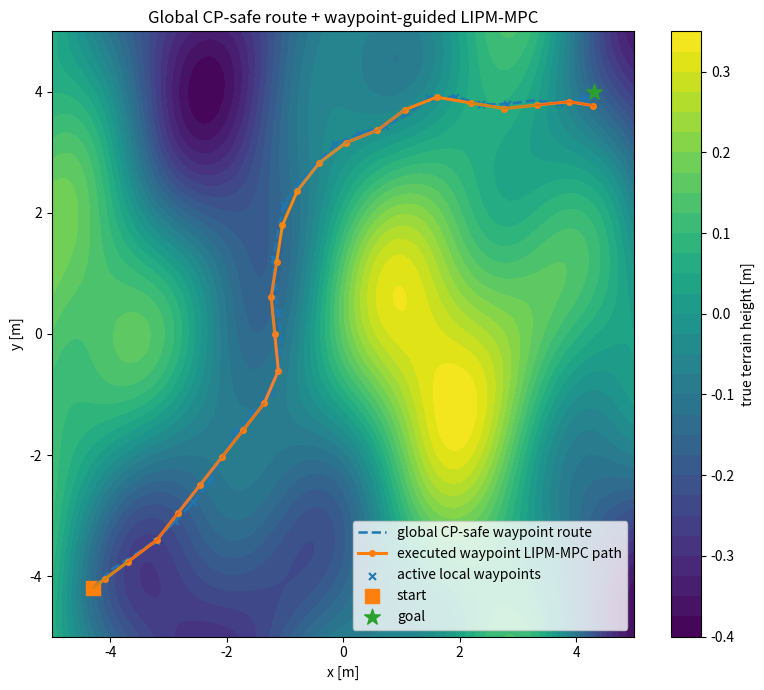
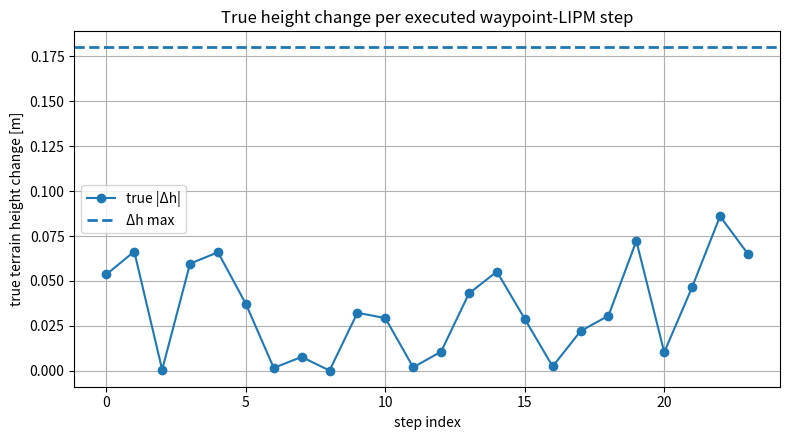
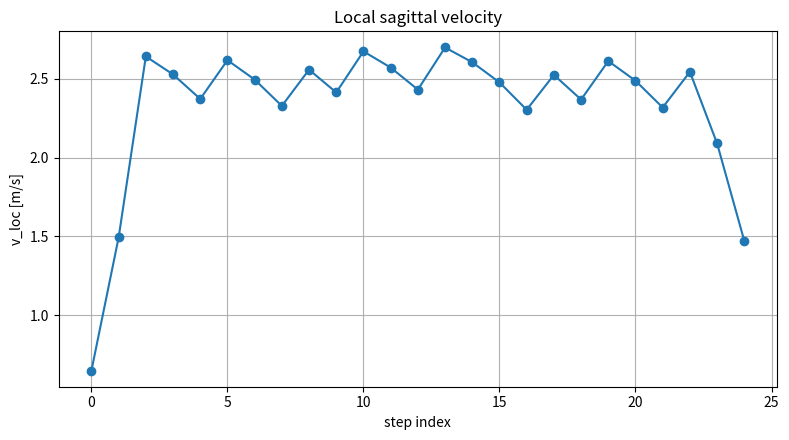
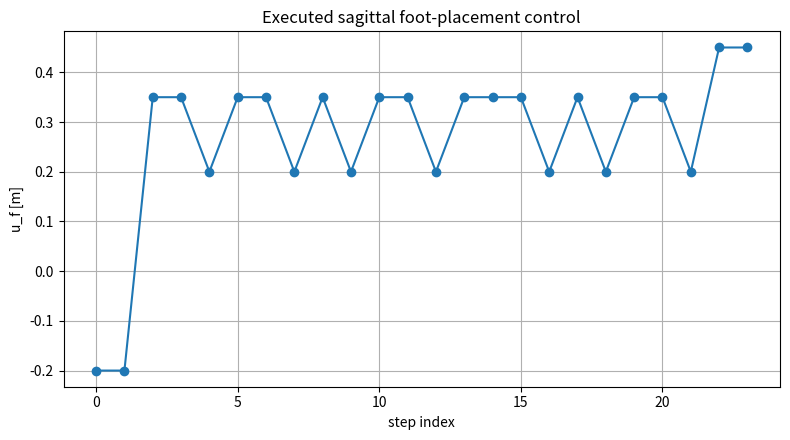
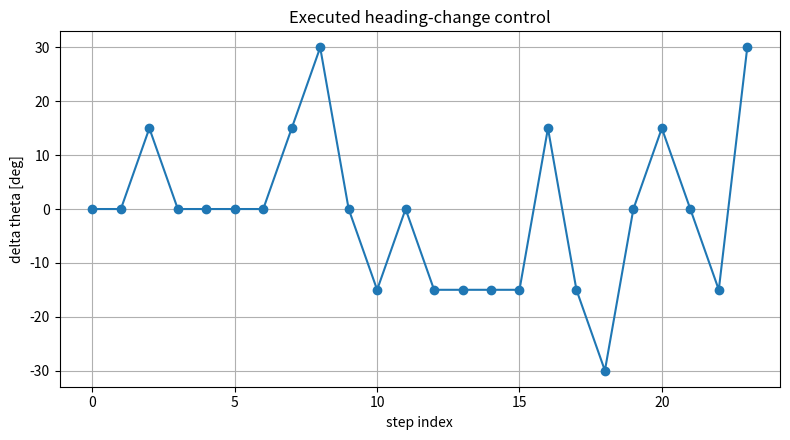

These charts were generated, in order, by the following Python code:
import itertools
import numpy as np
import matplotlib.pyplot as plt


# ============================================================
# Global CP-safe waypoint route + local LIPM-MPC tracking
#
# Pipeline:
#   1. Build GP + conformal prediction terrain model
#   2. Generate a global CP-safe waypoint route over terrain
#   3. Run local LIPM-MPC toward a nearby waypoint, not directly
#      toward the final goal
#
# This fixes the previous local-planner failure where the LIPM-MPC
# repeatedly tried to cross the high terrain region directly.
# ============================================================


# ------------------------------------------------------------
# Terrain and GP
# ------------------------------------------------------------

def true_terrain(x, y):
    return (
        0.18 * np.sin(0.8 * x)
        + 0.12 * np.cos(0.7 * y)
        + 0.08 * np.sin(1.5 * x + 0.6 * y)
        + 0.04 * np.cos(2.0 * x - 1.2 * y)
    )


def rbf_kernel(X1, X2, length_scale=1.2, sigma_f=1.0):
    X1_sq = np.sum(X1**2, axis=1).reshape(-1, 1)
    X2_sq = np.sum(X2**2, axis=1).reshape(1, -1)
    sqdist = X1_sq + X2_sq - 2.0 * X1 @ X2.T
    return sigma_f**2 * np.exp(-0.5 * sqdist / length_scale**2)


class GaussianProcessRegressorFromScratch:
    def __init__(self, length_scale=1.1, sigma_f=0.35, sigma_n=0.025):
        self.length_scale = length_scale
        self.sigma_f = sigma_f
        self.sigma_n = sigma_n

    def fit(self, X_train, y_train):
        self.X_train = X_train
        self.y_train = y_train

        K = rbf_kernel(
            X_train,
            X_train,
            length_scale=self.length_scale,
            sigma_f=self.sigma_f,
        )
        K = K + (self.sigma_n**2 + 1e-8) * np.eye(len(X_train))

        self.L = np.linalg.cholesky(K)
        tmp = np.linalg.solve(self.L, y_train)
        self.alpha = np.linalg.solve(self.L.T, tmp)

    def predict(self, X_test):
        K_star = rbf_kernel(
            X_test,
            self.X_train,
            length_scale=self.length_scale,
            sigma_f=self.sigma_f,
        )

        mu = K_star @ self.alpha
        v = np.linalg.solve(self.L, K_star.T)

        K_test_diag = np.full(X_test.shape[0], self.sigma_f**2)
        var = K_test_diag - np.sum(v**2, axis=0)
        var = np.maximum(var, 1e-12)

        return mu, var


def split_train_calibration(X, y, train_fraction=0.7, seed=1):
    rng = np.random.default_rng(seed)
    idx = rng.permutation(len(X))
    n_train = int(train_fraction * len(X))
    return X[idx[:n_train]], y[idx[:n_train]], X[idx[n_train:]], y[idx[n_train:]]


def conformal_margin(y_cal_true, y_cal_pred, delta):
    scores = np.abs(y_cal_true - y_cal_pred)
    scores_sorted = np.sort(scores)
    k = len(scores_sorted)
    p = int(np.ceil((k + 1) * (1.0 - delta)))
    idx = min(p - 1, k - 1)
    return scores_sorted[idx], scores


def gp_mean(gp, point):
    mu, _ = gp.predict(np.asarray(point).reshape(1, 2))
    return float(mu.item())


def gp_slope_norm(gp, point, eps=1e-3):
    p = np.asarray(point, dtype=float)

    dmu_dx = (
        gp_mean(gp, p + np.array([eps, 0.0]))
        - gp_mean(gp, p - np.array([eps, 0.0]))
    ) / (2.0 * eps)

    dmu_dy = (
        gp_mean(gp, p + np.array([0.0, eps]))
        - gp_mean(gp, p - np.array([0.0, eps]))
    ) / (2.0 * eps)

    return np.sqrt(dmu_dx**2 + dmu_dy**2)


def build_gp_and_cp(seed=4, n_samples=180, confidence=0.85):
    rng = np.random.default_rng(seed)

    x_min, x_max = -5.0, 5.0
    y_min, y_max = -5.0, 5.0
    noise_std = 0.025

    X_samples = np.column_stack([
        rng.uniform(x_min, x_max, n_samples),
        rng.uniform(y_min, y_max, n_samples),
    ])

    z_clean = true_terrain(X_samples[:, 0], X_samples[:, 1])
    z_samples = z_clean + rng.normal(0.0, noise_std, size=n_samples)

    X_train, y_train, X_cal, y_cal = split_train_calibration(
        X_samples,
        z_samples,
        train_fraction=0.7,
        seed=10,
    )

    gp = GaussianProcessRegressorFromScratch(
        length_scale=1.1,
        sigma_f=0.35,
        sigma_n=noise_std,
    )
    gp.fit(X_train, y_train)

    y_cal_pred, _ = gp.predict(X_cal)

    delta = 1.0 - confidence
    C, scores = conformal_margin(y_cal, y_cal_pred, delta)

    return gp, C, X_train, X_cal


# ------------------------------------------------------------
# Global CP-safe route
# ------------------------------------------------------------

def inside_bounds_xy(point, x_bounds, y_bounds):
    return (
        x_bounds[0] <= point[0] <= x_bounds[1]
        and y_bounds[0] <= point[1] <= y_bounds[1]
    )


def cp_safe_xy_step(gp, z_current_reference, next_xy, delta_h_max, C):
    mu_next = gp_mean(gp, next_xy)
    return (delta_h_max - abs(mu_next - z_current_reference)) >= C


def generate_route_candidates(current, goal, step_length, n_heading_candidates):
    direction = np.arctan2(goal[1] - current[1], goal[0] - current[0])

    # Wide fan. This allows going around terrain instead of always going direct.
    headings = np.linspace(direction - np.pi, direction + np.pi, n_heading_candidates)

    candidates = []
    for h in headings:
        candidates.append(current + step_length * np.array([np.cos(h), np.sin(h)]))

    return candidates


def plan_global_cp_safe_route(
    start,
    goal,
    gp,
    C,
    delta_h_max,
    step_length=0.45,
    n_heading_candidates=61,
    max_steps=160,
    goal_tol=0.35,
    x_bounds=(-5.0, 5.0),
    y_bounds=(-5.0, 5.0),
):
    """
    Greedy global route over terrain with CP-safe step constraints.

    This is the high-level route provider.
    It is not a full optimal planner, but it is enough to guide
    the local LIPM-MPC around bad terrain regions.
    """
    route = [np.array(start, dtype=float)]
    z_current_true = true_terrain(start[0], start[1])

    for k in range(max_steps):
        current = route[-1]

        if np.linalg.norm(current - goal) < goal_tol:
            print(f"Global route reached goal at step {k}.")
            break

        candidates = generate_route_candidates(
            current=current,
            goal=goal,
            step_length=step_length,
            n_heading_candidates=n_heading_candidates,
        )

        feasible = []

        for cand in candidates:
            if not inside_bounds_xy(cand, x_bounds, y_bounds):
                continue

            if not cp_safe_xy_step(
                gp=gp,
                z_current_reference=z_current_true,
                next_xy=cand,
                delta_h_max=delta_h_max,
                C=C,
            ):
                continue

            dist_to_goal = np.linalg.norm(cand - goal)
            slope_cost = gp_slope_norm(gp, cand)
            height_cost = abs(gp_mean(gp, cand) - z_current_true)

            cost = (
                1.0 * dist_to_goal
                + 2.0 * slope_cost
                + 3.0 * height_cost
            )

            feasible.append((cost, cand))

        if len(feasible) == 0:
            print(f"No CP-safe global route candidate at step {k}.")
            break

        feasible.sort(key=lambda item: item[0])
        next_point = feasible[0][1]

        route.append(next_point)
        z_current_true = true_terrain(next_point[0], next_point[1])

    return np.array(route)


def get_active_waypoint(state_xy, route, current_index, lookahead_distance):
    """
    Advance along the global route until the active waypoint is far enough ahead.
    """
    idx = current_index

    while idx < len(route) - 1:
        if np.linalg.norm(route[idx] - state_xy) >= lookahead_distance:
            break
        idx += 1

    return route[idx], idx


# ------------------------------------------------------------
# LIPM dynamics and local MPC
# ------------------------------------------------------------

def lipm_step_local(x_loc, v_loc, u_f, omega, T_step):
    s = np.sinh(omega * T_step)
    c = np.cosh(omega * T_step)

    x_next_loc = x_loc + (s / omega) * v_loc + (1.0 - c) * u_f
    v_next_loc = c * v_loc - omega * s * u_f

    delta_x_loc = x_next_loc - x_loc

    return x_next_loc, v_next_loc, delta_x_loc


def global_lipm_update(state, control, params, gp):
    x, y, z, v_loc, theta = state
    u_f, delta_theta = control

    omega = params["omega"]
    T_step = params["T_step"]

    x_loc = 0.0

    _, v_next_loc, delta_x_loc = lipm_step_local(
        x_loc=x_loc,
        v_loc=v_loc,
        u_f=u_f,
        omega=omega,
        T_step=T_step,
    )

    x_next = x + delta_x_loc * np.cos(theta)
    y_next = y + delta_x_loc * np.sin(theta)
    z_next = gp_mean(gp, np.array([x_next, y_next]))
    theta_next = theta + delta_theta

    return np.array([x_next, y_next, z_next, v_next_loc, theta_next])


def candidate_controls():
    u_f_candidates = np.array([-0.20, 0.0, 0.20, 0.35, 0.45])
    dtheta_candidates = np.deg2rad(np.array([-30.0, -15.0, 0.0, 15.0, 30.0]))

    controls = []
    for u_f in u_f_candidates:
        for dtheta in dtheta_candidates:
            controls.append(np.array([u_f, dtheta]))

    return controls


def inside_bounds_state(state, bounds):
    x, y, z, v_loc, theta = state

    if not (bounds["x"][0] <= x <= bounds["x"][1]):
        return False

    if not (bounds["y"][0] <= y <= bounds["y"][1]):
        return False

    if not (bounds["v_loc"][0] <= v_loc <= bounds["v_loc"][1]):
        return False

    return True


def wrap_angle(a):
    return (a + np.pi) % (2.0 * np.pi) - np.pi


def sequence_cost(sequence, controls, waypoint, final_goal, gp, weights):
    waypoint = np.array(waypoint)
    final_goal = np.array(final_goal)

    terminal_xy = sequence[-1, :2]
    initial_xy = sequence[0, :2]

    cost = 0.0

    # Local waypoint tracking is the key difference.
    cost += weights["waypoint"] * np.linalg.norm(terminal_xy - waypoint) ** 2

    # Still weakly care about final goal.
    cost += weights["final_goal"] * np.linalg.norm(terminal_xy - final_goal) ** 2

    progress = np.linalg.norm(initial_xy - waypoint) - np.linalg.norm(terminal_xy - waypoint)
    cost -= weights["progress"] * progress

    for q in range(len(controls)):
        state_q = sequence[q]
        state_next = sequence[q + 1]
        control_q = controls[q]

        x_next, y_next, z_next, v_next, theta_next = state_next
        u_f, dtheta = control_q

        slope = gp_slope_norm(gp, state_next[:2])
        cost += weights["slope"] * slope**2

        dz_pred = state_next[2] - state_q[2]
        cost += weights["height"] * dz_pred**2

        theta_wp = np.arctan2(waypoint[1] - y_next, waypoint[0] - x_next)
        heading_error = wrap_angle(theta_next - theta_wp)
        cost += weights["heading"] * heading_error**2

        cost += weights["control"] * (u_f**2 + dtheta**2)

        cost += weights["velocity"] * (v_next - weights["v_ref"]) ** 2

    return cost


def find_best_local_sequence(current_state, waypoint, final_goal, gp, C, delta_h_max, params):
    controls_all = candidate_controls()
    horizon = params["horizon"]

    best_cost = np.inf
    best_sequence = None
    best_controls = None

    current_true_height = true_terrain(current_state[0], current_state[1])
    z_reference = current_true_height

    for control_indices in itertools.product(range(len(controls_all)), repeat=horizon):
        sequence = [current_state.copy()]
        controls_seq = []

        feasible = True
        z_reference = current_true_height

        for idx in control_indices:
            control = controls_all[idx]
            state_now = sequence[-1]

            state_next = global_lipm_update(
                state=state_now,
                control=control,
                params=params,
                gp=gp,
            )

            if not inside_bounds_state(state_next, params["bounds"]):
                feasible = False
                break

            if not cp_safe_xy_step(
                gp=gp,
                z_current_reference=z_reference,
                next_xy=state_next[:2],
                delta_h_max=delta_h_max,
                C=C,
            ):
                feasible = False
                break

            sequence.append(state_next)
            controls_seq.append(control)

            # Use GP mean internally inside prediction horizon.
            z_reference = state_next[2]

        if not feasible:
            continue

        sequence = np.array(sequence)
        controls_seq = np.array(controls_seq)

        cost = sequence_cost(
            sequence=sequence,
            controls=controls_seq,
            waypoint=waypoint,
            final_goal=final_goal,
            gp=gp,
            weights=params["weights"],
        )

        if cost < best_cost:
            best_cost = cost
            best_sequence = sequence
            best_controls = controls_seq

    return best_sequence, best_controls, best_cost


def plan_waypoint_lipm_mpc(start_xy, goal_xy, route, gp, C, delta_h_max, params):
    z0_true = true_terrain(start_xy[0], start_xy[1])

    # Start heading points toward first meaningful route point.
    first_wp = route[min(3, len(route) - 1)]
    theta0 = np.arctan2(first_wp[1] - start_xy[1], first_wp[0] - start_xy[0])

    state = np.array([
        start_xy[0],
        start_xy[1],
        z0_true,
        params["v0"],
        theta0,
    ])

    states = [state.copy()]
    controls_executed = []
    active_waypoints = []
    planned_sequences = []

    route_index = 1

    for step in range(params["max_steps"]):
        if np.linalg.norm(state[:2] - goal_xy) < params["goal_tol"]:
            print(f"Waypoint LIPM-MPC reached final goal at step {step}.")
            break

        waypoint, route_index = get_active_waypoint(
            state_xy=state[:2],
            route=route,
            current_index=route_index,
            lookahead_distance=params["lookahead_distance"],
        )

        best_sequence, best_controls, best_cost = find_best_local_sequence(
            current_state=state,
            waypoint=waypoint,
            final_goal=goal_xy,
            gp=gp,
            C=C,
            delta_h_max=delta_h_max,
            params=params,
        )

        if best_sequence is None:
            print(f"No feasible waypoint LIPM-MPC sequence found at step {step}.")
            break

        next_state = best_sequence[1].copy()
        executed_control = best_controls[0].copy()

        # Execution: true terrain height becomes measured.
        next_state[2] = true_terrain(next_state[0], next_state[1])

        state = next_state

        states.append(state.copy())
        controls_executed.append(executed_control)
        active_waypoints.append(waypoint.copy())
        planned_sequences.append(best_sequence.copy())

    return (
        np.array(states),
        np.array(controls_executed),
        np.array(active_waypoints),
        planned_sequences,
    )


def evaluate_true_step_safety(states, delta_h_max):
    if len(states) < 2:
        return 0, 0, np.array([])

    violations = []
    height_changes = []

    for q in range(len(states) - 1):
        p0 = states[q, :2]
        p1 = states[q + 1, :2]

        z0 = true_terrain(p0[0], p0[1])
        z1 = true_terrain(p1[0], p1[1])

        dh = abs(z1 - z0)
        height_changes.append(dh)

        if dh > delta_h_max:
            violations.append(q)

    return len(violations), len(states) - 1, np.array(height_changes)


# ------------------------------------------------------------
# Main
# ------------------------------------------------------------

def main():
    confidence = 0.85
    gp, C, X_train, X_cal = build_gp_and_cp(
        seed=4,
        n_samples=180,
        confidence=confidence,
    )

    g = 9.81
    zH = 0.9
    omega = np.sqrt(g / zH)

    start = np.array([-4.3, -4.2])
    goal = np.array([4.3, 4.0])

    delta_h_max = 0.18

    print("\nGenerating global CP-safe waypoint route...")
    route = plan_global_cp_safe_route(
        start=start,
        goal=goal,
        gp=gp,
        C=C,
        delta_h_max=delta_h_max,
        step_length=0.45,
        n_heading_candidates=61,
        max_steps=160,
        goal_tol=0.35,
        x_bounds=(-5.0, 5.0),
        y_bounds=(-5.0, 5.0),
    )

    params = {
        "g": g,
        "zH": zH,
        "omega": omega,
        "T_step": 0.25,
        "v0": 0.65,
        "horizon": 2,
        "max_steps": 100,
        "goal_tol": 0.35,
        "lookahead_distance": 1.2,
        "bounds": {
            "x": (-5.0, 5.0),
            "y": (-5.0, 5.0),
            "v_loc": (0.05, 2.70),
        },
        "weights": {
            "waypoint": 8.0,
            "final_goal": 0.15,
            "progress": 8.0,
            "slope": 25.0,
            "height": 50.0,
            "heading": 1.0,
            "control": 0.02,
            "velocity": 0.4,
            "v_ref": 1.6,
        },
    }

    print("\nRunning waypoint-guided LIPM-MPC...")
    states, controls, active_waypoints, planned_sequences = plan_waypoint_lipm_mpc(
        start_xy=start,
        goal_xy=goal,
        route=route,
        gp=gp,
        C=C,
        delta_h_max=delta_h_max,
        params=params,
    )

    violations, steps, dh = evaluate_true_step_safety(states, delta_h_max)
    final_dist = np.linalg.norm(states[-1, :2] - goal)

    print("\nWaypoint-guided LIPM + CP-safe MPC demo completed.")
    print("=" * 72)
    print(f"confidence level              = {confidence * 100:.1f}%")
    print(f"conformal margin C            = {C:.5f} m")
    print(f"delta_h_max                   = {delta_h_max:.5f} m")
    print(f"global route points           = {len(route)}")
    print(f"executed LIPM steps           = {steps}")
    print(f"final distance                = {final_dist:.4f} m")
    print(f"true terrain violations       = {violations}")
    print(f"max true |dh|                 = {np.max(dh) if len(dh) else 0.0:.5f} m")
    print(f"horizon                       = {params['horizon']}")
    print(f"candidate controls            = {len(candidate_controls())}")

    if len(controls) > 0:
        print(f"u_f range                     = [{controls[:, 0].min():.3f}, {controls[:, 0].max():.3f}] m")
        print(
            "delta_theta range             = "
            f"[{np.rad2deg(controls[:, 1].min()):.2f}, "
            f"{np.rad2deg(controls[:, 1].max()):.2f}] deg"
        )

    # ------------------------------------------------------------
    # Plots
    # ------------------------------------------------------------
    x_grid = np.linspace(-5, 5, 150)
    y_grid = np.linspace(-5, 5, 150)
    Xg, Yg = np.meshgrid(x_grid, y_grid)
    Zg = true_terrain(Xg, Yg)

    plt.figure(figsize=(8, 7))
    plt.contourf(Xg, Yg, Zg, levels=35)
    plt.colorbar(label="true terrain height [m]")

    plt.plot(
        route[:, 0],
        route[:, 1],
        "--",
        linewidth=1.8,
        label="global CP-safe waypoint route",
    )

    plt.plot(
        states[:, 0],
        states[:, 1],
        "o-",
        linewidth=2.2,
        markersize=4,
        label="executed waypoint LIPM-MPC path",
    )

    if len(active_waypoints) > 0:
        plt.scatter(
            active_waypoints[:, 0],
            active_waypoints[:, 1],
            s=25,
            marker="x",
            label="active local waypoints",
        )

    if len(planned_sequences) > 0:
        stride = max(1, len(planned_sequences) // 10)
        for seq in planned_sequences[::stride]:
            plt.plot(seq[:, 0], seq[:, 1], "-", linewidth=1.0, alpha=0.35)

    plt.scatter(start[0], start[1], s=100, marker="s", label="start")
    plt.scatter(goal[0], goal[1], s=140, marker="*", label="goal")

    plt.xlabel("x [m]")
    plt.ylabel("y [m]")
    plt.title("Global CP-safe route + waypoint-guided LIPM-MPC")
    plt.legend()
    plt.tight_layout()

    plt.figure(figsize=(8, 4.5))
    plt.plot(dh, "o-", label="true |Δh|")
    plt.axhline(delta_h_max, linestyle="--", linewidth=2, label="Δh max")
    plt.xlabel("step index")
    plt.ylabel("true terrain height change [m]")
    plt.title("True height change per executed waypoint-LIPM step")
    plt.grid(True)
    plt.legend()
    plt.tight_layout()

    plt.figure(figsize=(8, 4.5))
    plt.plot(states[:, 3], "o-")
    plt.xlabel("step index")
    plt.ylabel("v_loc [m/s]")
    plt.title("Local sagittal velocity")
    plt.grid(True)
    plt.tight_layout()

    if len(controls) > 0:
        plt.figure(figsize=(8, 4.5))
        plt.plot(controls[:, 0], "o-")
        plt.xlabel("step index")
        plt.ylabel("u_f [m]")
        plt.title("Executed sagittal foot-placement control")
        plt.grid(True)
        plt.tight_layout()

        plt.figure(figsize=(8, 4.5))
        plt.plot(np.rad2deg(controls[:, 1]), "o-")
        plt.xlabel("step index")
        plt.ylabel("delta theta [deg]")
        plt.title("Executed heading-change control")
        plt.grid(True)
        plt.tight_layout()

    plt.show()


if __name__ == "__main__":
    main()
